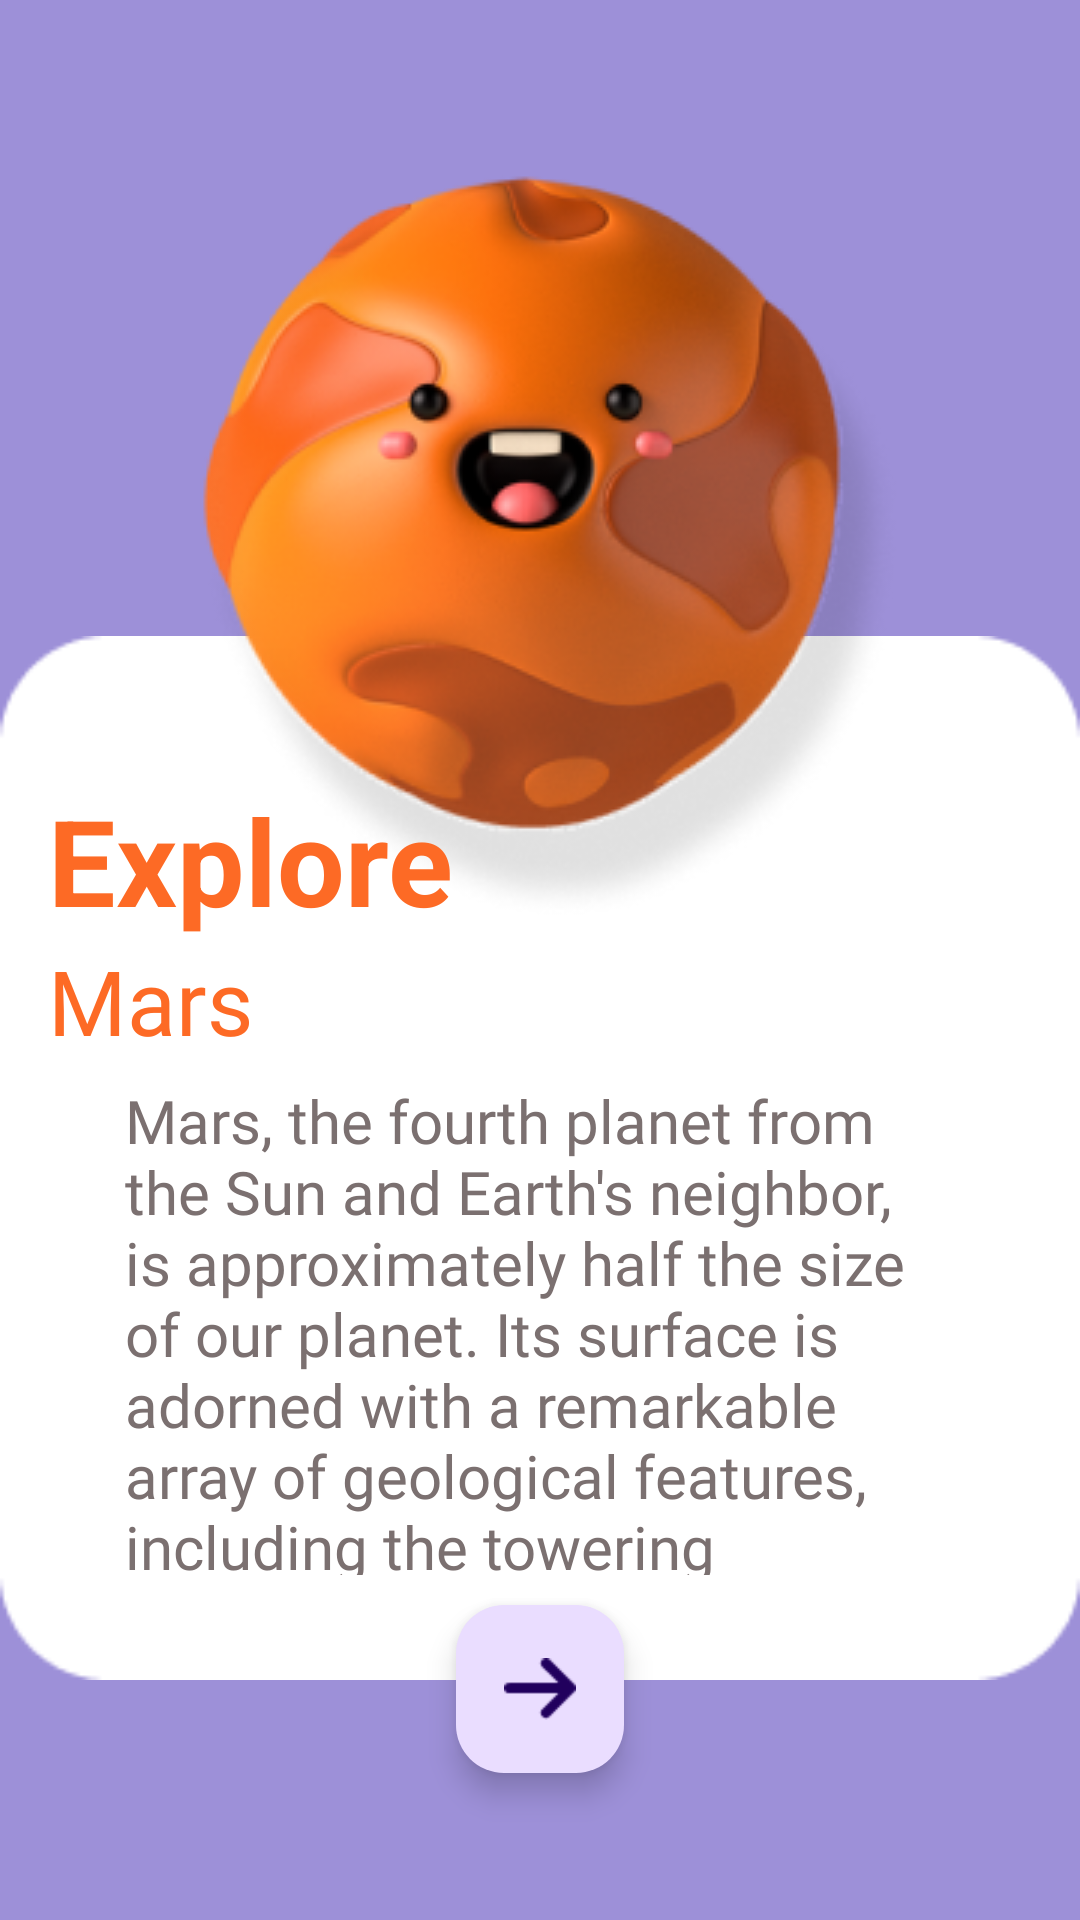

Produce the Android XML layout that renders to this screen, including the resource entries it uses.
<!-- AndroidManifest.xml: application theme Theme.SpaceTApp -->
<!-- res/layout/fragment_explore_mars.xml -->
<?xml version="1.0" encoding="utf-8"?>
<androidx.constraintlayout.widget.ConstraintLayout xmlns:android="http://schemas.android.com/apk/res/android"
    xmlns:app="http://schemas.android.com/apk/res-auto"
    xmlns:tools="http://schemas.android.com/tools"
    android:layout_width="match_parent"
    android:layout_height="match_parent"
    android:background="@color/purple">

    <ImageView
        android:id="@+id/imageView"
        android:layout_width="360dp"
        android:layout_height="452dp"
        android:layout_marginTop="160dp"
        android:src="@drawable/card"
        app:layout_constraintEnd_toEndOf="parent"
        app:layout_constraintHorizontal_bias="0.49"
        app:layout_constraintStart_toStartOf="parent"
        app:layout_constraintTop_toTopOf="parent" />

    <ImageView
        android:id="@+id/imageView3"
        android:layout_width="wrap_content"
        android:layout_height="wrap_content"
        android:layout_marginTop="40dp"
        android:src="@drawable/mars"
        app:layout_constraintEnd_toEndOf="parent"
        app:layout_constraintHorizontal_bias="0.551"
        app:layout_constraintStart_toStartOf="parent"
        app:layout_constraintTop_toTopOf="parent" />

    <TextView
        android:id="@+id/textView5"
        android:layout_width="wrap_content"
        android:layout_height="wrap_content"
        android:layout_marginStart="16dp"
        android:layout_marginTop="100dp"
        android:text="Explore"
        android:textColor="@color/mars_color"
        android:textSize="40sp"
        android:textStyle="bold"
        app:layout_constraintStart_toStartOf="@+id/imageView"
        app:layout_constraintTop_toTopOf="@+id/imageView" />

    <TextView
        android:id="@+id/textView7"
        android:layout_width="wrap_content"
        android:layout_height="wrap_content"
        android:layout_marginStart="16dp"
        android:fontFamily="@font/raleway_medium_italic"
        android:text="Mars"
        android:textColor="@color/mars_color"
        android:textSize="30sp"
        app:layout_constraintStart_toStartOf="@+id/imageView"
        app:layout_constraintTop_toBottomOf="@+id/textView5" />

    <TextView
        android:id="@+id/textView9"
        android:layout_width="277dp"
        android:layout_height="165dp"
        android:layout_marginTop="40dp"
        android:fontFamily="@font/raleway_medium"
        android:text="Mars, the fourth planet from the Sun and Earth's neighbor, is approximately half the size of our planet. Its surface is adorned with a remarkable array of geological features, including the towering Olympus Mons and the intricate Valles Marineris canyons. Thousands of impact craters bear witness to its history of cosmic collisions, making it a compelling subject for scientific exploration and study."
        android:textColor="#7B7070"
        android:textSize="20sp"
        app:layout_constraintEnd_toEndOf="parent"
        app:layout_constraintStart_toStartOf="parent"
        app:layout_constraintTop_toBottomOf="@+id/imageView3" />

    <com.google.android.material.floatingactionbutton.FloatingActionButton
        android:id="@+id/explore_btn"
        android:layout_width="wrap_content"
        android:layout_height="wrap_content"
        android:layout_marginTop="10dp"
        android:clickable="true"
        android:src="@drawable/combined_shape"
        app:layout_constraintEnd_toEndOf="parent"
        app:layout_constraintStart_toStartOf="parent"
        app:layout_constraintTop_toBottomOf="@+id/textView9" />
</androidx.constraintlayout.widget.ConstraintLayout>
<!-- resources referenced by this layout -->
<resources>
  <color name="mars_color">#FD6A25</color>
  <color name="purple">#9D90D8</color>
  <!-- drawable card: png bitmap (drawable, 1844 bytes) -->
  <!-- drawable combined_shape: png bitmap (drawable, 261 bytes) -->
  <!-- drawable mars: png bitmap (drawable, 67641 bytes) -->
  <style name="Theme.SpaceTApp" parent="Base.Theme.SpaceTApp">
          <item name="android:navigationBarColor">@android:color/transparent</item>
          <item name="android:statusBarColor">@android:color/white</item>
          <item name="android:windowLightStatusBar">true</item>
      </style>
  <style name="Base.Theme.SpaceTApp" parent="Theme.Material3.DayNight.NoActionBar">
          
          
      </style>
</resources>
